Run: headless pygame with SDL's dummy video driver; simulated clock (each Clock.tick advances the game by its frame time, no real sleeping); random seed 0; keys injected as events and as key.get_pressed() state; mouse plan: one left click at the window centre at the start of phase 2, then a move to the lower-right quarter at the start of phase 3.
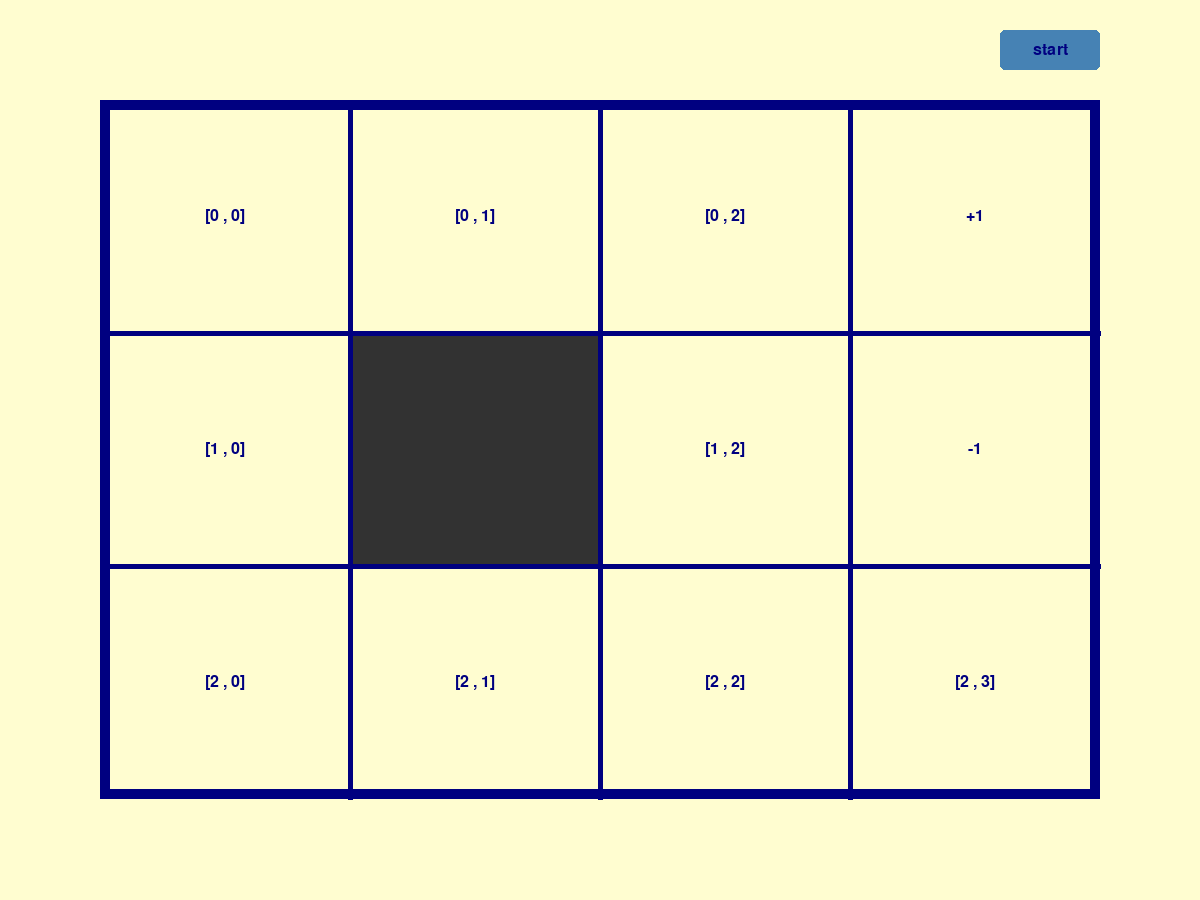
Frame 1 of 4 · flips 1–60 · no input
Frame 2 of 4 · flips 61–180 · clicked the window centre · tapped SPACE, RETURN · held RIGHT (→), D · screen unchanged from frame 1, image omitted
Frame 3 of 4 · flips 181–300 · moved the mouse to the lower-right quarter · held DOWN (↓), S · screen unchanged from frame 2, image omitted
Frame 4 of 4 · flips 301–420 · held LEFT (←), A, UP (↑), W · screen unchanged from frame 3, image omitted

The pygame program that drew these frames:

import pygame
import random
import sys

# Display Parameters
WIDTH, HEIGHT = 1200, 900
GRID_COLS, GRID_ROWS = 4, 3
SIDE_MARGIN = 100
TOP_MARGIN = 100
BUTTON_WIDTH, BUTTON_HEIGHT = 100, 40
TICK_SPEED = 1000
# colors
BG_COLOR      = (255, 253, 208)
GRID_COLOR    = (0, 0, 128)
BORDER_COLOR  = (0, 0, 128)
TEXT_COLOR    = (0, 0, 128)
DEAD_COLOR    = (50, 50, 50)
BUTTON_COLOR  = (70, 130, 180)
BUTTON_HOVER  = (100, 160, 210)

# MDP Parameters
GRID = [['1', '1', '1', '+'],
        ['1', '0', '1', '-'],
        ['1', '1', '1', '1']]

class GridSquare:
    def __init__(self, rect, text, mode, font):
        self.rect = pygame.Rect(rect)
        self.mode = mode
        self.font = font
        self.text = text
        if(self.mode == '0'):
            self.text = ""
            self.color = DEAD_COLOR
        else:
            self.color = BG_COLOR
        if(self.mode == "+"):
            self.text = "+1"
        if(self.mode == "-"):
            self.text = "-1"
    
    def get_val(self):
        if(self.mode == '1'):
            return self.value
        return 0
    
    def set_val(self, value):
        if(self.mode == '1'):
            self.value = value
            self.text=f"{self.value:.5f}"
    
    def increment_val(self, inc):
        if(self.mode == '1'):
            self.value = self.value + inc
            self.text=f"{self.value:.5f}"
    
    def set_random_val(self):
        if(self.mode == '1'):
            self.value = random.random()
            self.text=f"{self.value:.5f}"
    
    def draw(self, surf):
        # Draw cell background
        pygame.draw.rect(surf, self.color, self.rect)
        # Draw text centered
        txt_surf = self.font.render(self.text, True, TEXT_COLOR)
        txt_rect = txt_surf.get_rect(center=self.rect.center)
        surf.blit(txt_surf, txt_rect)

class Button:
    def __init__(self, rect, label, callback, font):
        self.rect = pygame.Rect(rect)
        self.label = label
        self.callback = callback
        self.font = font

    def draw(self, surf):
        mouse_pos = pygame.mouse.get_pos()
        color = BUTTON_HOVER if self.rect.collidepoint(mouse_pos) else BUTTON_COLOR
        pygame.draw.rect(surf, color, self.rect, border_radius=5)
        lbl = self.font.render(self.label, True, TEXT_COLOR)
        surf.blit(lbl, lbl.get_rect(center=self.rect.center))

    def handle_event(self, ev):
        if ev.type == pygame.MOUSEBUTTONDOWN and ev.button == 1:
            if self.rect.collidepoint(ev.pos):
                self.callback()

def main():
    # starts pygame object
    pygame.init()
    running = False
    step = 0
    # set fonts
    FONT = pygame.font.SysFont(None, 24)
    TITLE_FONT = pygame.font.SysFont(None, 36)
    # sets display size
    display = pygame.display.set_mode((WIDTH, HEIGHT))

    clock = pygame.time.Clock()
    # compute grid area
    grid_x = SIDE_MARGIN
    grid_y = TOP_MARGIN
    grid_w = (WIDTH - 2*SIDE_MARGIN) // GRID_COLS * GRID_COLS
    grid_h = (HEIGHT - TOP_MARGIN - SIDE_MARGIN) // GRID_ROWS * GRID_ROWS
    cell_w = grid_w // GRID_COLS
    cell_h = grid_h // GRID_ROWS
    grid_rect = pygame.Rect(grid_x, grid_y, grid_w, grid_h)
    
    grid = []
    for row in range(GRID_ROWS):
        row_arr = []
        for col in range(GRID_COLS):
            rect = (
                grid_x + col * cell_w,
                grid_y + row * cell_h,
                cell_w, cell_h
            )
            # creates grid square with appropriate characteristics from GRID
            row_arr.append(GridSquare(rect, text=f"[{row} , {col}]", mode=GRID[row][col], font=FONT))
        grid.append(row_arr)
    
    def start():
        nonlocal running
        for r in grid:
            for grid_square in r:
                grid_square.set_random_val()
        running = True
    
    btn_rect = (
        WIDTH - SIDE_MARGIN - BUTTON_WIDTH,
        (TOP_MARGIN - BUTTON_HEIGHT)//2,
        BUTTON_WIDTH, BUTTON_HEIGHT
    )
    start_btn = Button(btn_rect, "start", start, FONT)

    while not running:
        for ev in pygame.event.get():
            if ev.type == pygame.QUIT:
                pygame.quit()
                sys.exit()
            start_btn.handle_event(ev)

        display.fill(BG_COLOR)

        # draw each square with initialization
        for row_arr in grid:
            for sq in row_arr:
                sq.draw(display)
                
        # draw grid border
        pygame.draw.rect(display, BORDER_COLOR, grid_rect, 10)
        # draw vertical lines
        for i in range(1, GRID_COLS):
            x = grid_x + i * cell_w
            pygame.draw.line(display, GRID_COLOR,
                             (x, grid_y),
                             (x, grid_y + grid_h),
                             5)
        # draw horizontal lines
        for j in range(1, GRID_ROWS):
            y = grid_y + j * cell_h
            pygame.draw.line(display, GRID_COLOR,
                             (grid_x, y),
                             (grid_x + grid_w, y),
                             5)


        start_btn.draw(display)
        pygame.display.flip()
        clock.tick(60)

    def redraw_display(display, step):
        display.fill(BG_COLOR)

        # step counter
        step_surf = FONT.render(f"Step: {step}", True, TEXT_COLOR)
        # centered
        step_rect = step_surf.get_rect(midtop=(display.get_width() // 2, TOP_MARGIN // 2))
        display.blit(step_surf, step_rect)

        for row_arr in grid:
            for sq in row_arr:
                sq.draw(display)

        # draw grid
        pygame.draw.rect(display, BORDER_COLOR, grid_rect, 10)
        for i in range(1, GRID_COLS):
            x = grid_x + i * cell_w
            pygame.draw.line(display, GRID_COLOR,
                             (x, grid_y),
                             (x, grid_y + grid_h),
                             5)
        for j in range(1, GRID_ROWS):
            y = grid_y + j * cell_h
            pygame.draw.line(display, GRID_COLOR,
                             (grid_x, y),
                             (grid_x + grid_w, y),
                             5)
        
    # main loop
    first = 1
    last_update = pygame.time.get_ticks()
    while running:
        for ev in pygame.event.get():
            if ev.type == pygame.QUIT:
                running = False

        # update steps
        now = pygame.time.get_ticks()
        if now - last_update >= TICK_SPEED:
            step += 1
            for row in grid:
                for sq in row:
                    sq.increment_val(0.0001)
            last_update = now

        if(first == 1):
            redraw_display(display, step)
            first = 0

        # game mechanics here
        """
        for row in grid:
            for sq in row:
                sq.increment_val(0.0001)
        """
        redraw_display(display, step)
        pygame.display.flip()
        clock.tick(60)

    pygame.quit()


if __name__ == "__main__":
    main()
